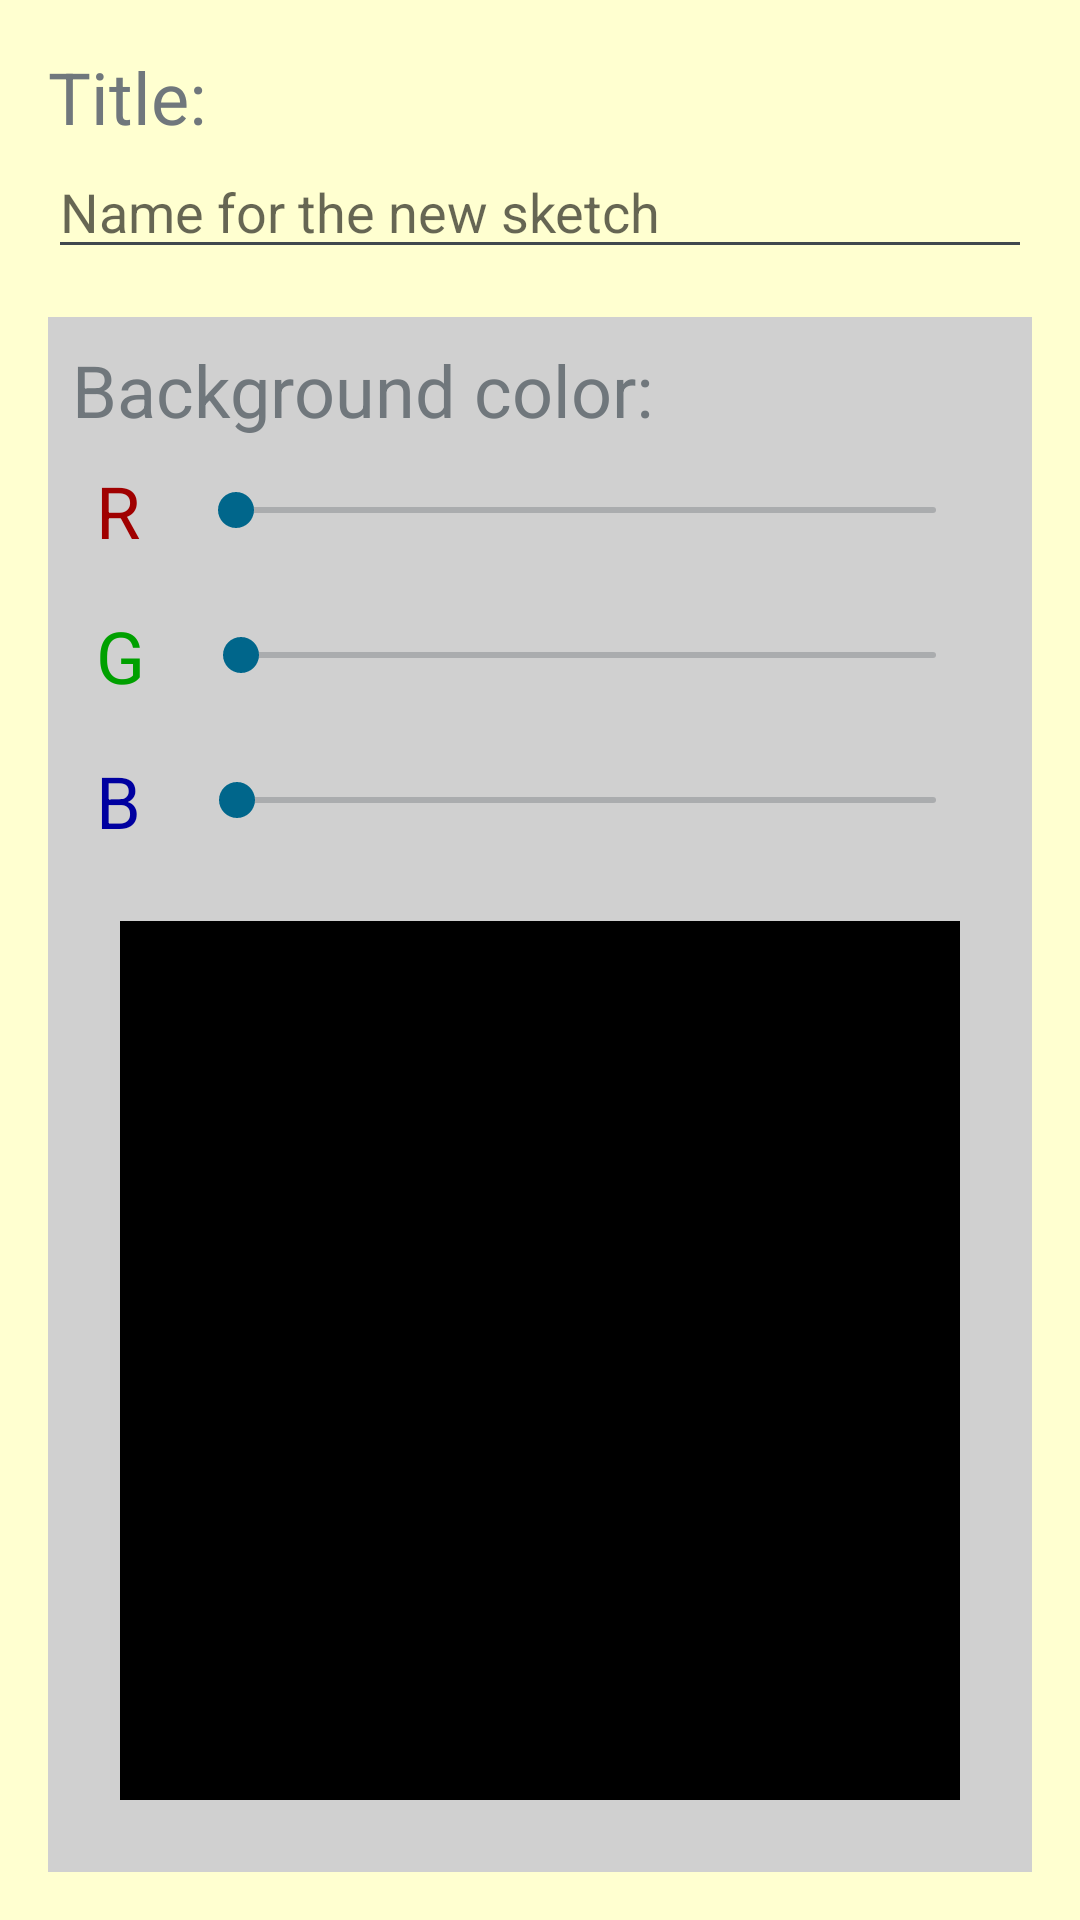

Write the Android layout XML for this screen, with the resource values it uses.
<!-- AndroidManifest.xml: application theme AppTheme -->
<!-- res/layout/activity_choose_color.xml -->
<?xml version="1.0" encoding="utf-8"?>
<LinearLayout xmlns:android="http://schemas.android.com/apk/res/android"
    xmlns:app="http://schemas.android.com/apk/res-auto"
    xmlns:tools="http://schemas.android.com/tools"
    android:layout_width="match_parent"
    android:layout_height="match_parent"
    android:orientation="vertical"
    android:background="#ffffd0"
    android:padding="16dp"
    tools:context=".ChooseColorActivity">

    <TextView
        android:layout_width="match_parent"
        android:layout_height="wrap_content"
        android:textSize="24sp"
        android:text="Title:" />
    <EditText
        android:id="@+id/edTitle"
        android:layout_width="match_parent"
        android:layout_height="wrap_content"
        android:maxLines="1"
        android:inputType="textPersonName"
        android:hint="Name for the new sketch"/>
    <LinearLayout
        android:layout_marginTop="16dp"
        android:orientation="vertical"
        android:padding="8dp"
        android:background="#d0d0d0"
        android:layout_width="match_parent"
        android:layout_height="match_parent">
        <TextView
            android:layout_width="match_parent"
            android:layout_height="wrap_content"
            android:textSize="24sp"
            android:text="Background color:" />
        <LinearLayout
            android:padding="8dp"
            android:orientation="horizontal"
            android:layout_width="match_parent"
            android:layout_height="wrap_content">
            <TextView
                android:layout_width="wrap_content"
                android:layout_height="wrap_content"
                android:textSize="24sp"
                android:textColor="#a00000"
                android:text="R" />
            <SeekBar
                android:id="@+id/seekRed"
                android:layout_gravity="center_vertical"
                android:layout_marginLeft="16dp"
                android:layout_width="match_parent"
                android:layout_height="wrap_content" />
        </LinearLayout>
        <LinearLayout
            android:padding="8dp"
            android:orientation="horizontal"
            android:layout_width="match_parent"
            android:layout_height="wrap_content">
            <TextView
                android:layout_width="wrap_content"
                android:layout_height="wrap_content"
                android:textSize="24sp"
                android:textColor="#00a000"
                android:text="G" />
            <SeekBar
                android:id="@+id/seekGreen"
                android:layout_gravity="center_vertical"
                android:layout_marginLeft="16dp"
                android:layout_width="match_parent"
                android:layout_height="wrap_content" />
        </LinearLayout>
        <LinearLayout
            android:padding="8dp"
            android:orientation="horizontal"
            android:layout_width="match_parent"
            android:layout_height="wrap_content">
            <TextView
                android:layout_width="wrap_content"
                android:layout_height="wrap_content"
                android:textSize="24sp"
                android:textColor="#0000a0"
                android:text="B" />
            <SeekBar
                android:id="@+id/seekBlue"
                android:layout_gravity="center_vertical"
                android:layout_marginLeft="16dp"
                android:layout_width="match_parent"
                android:layout_height="wrap_content" />
        </LinearLayout>
        <FrameLayout
            android:id="@+id/frPreview"
            android:layout_margin="16dp"
            android:background="#000000"
            android:layout_width="match_parent"
            android:layout_height="match_parent" />
    </LinearLayout>
</LinearLayout>
<!-- resources referenced by this layout -->
<resources>
  <style name="AppTheme" parent="android:Theme.DeviceDefault.Light.DarkActionBar">
          
          <item name="android:textAllCaps">false</item>
      </style>
</resources>
